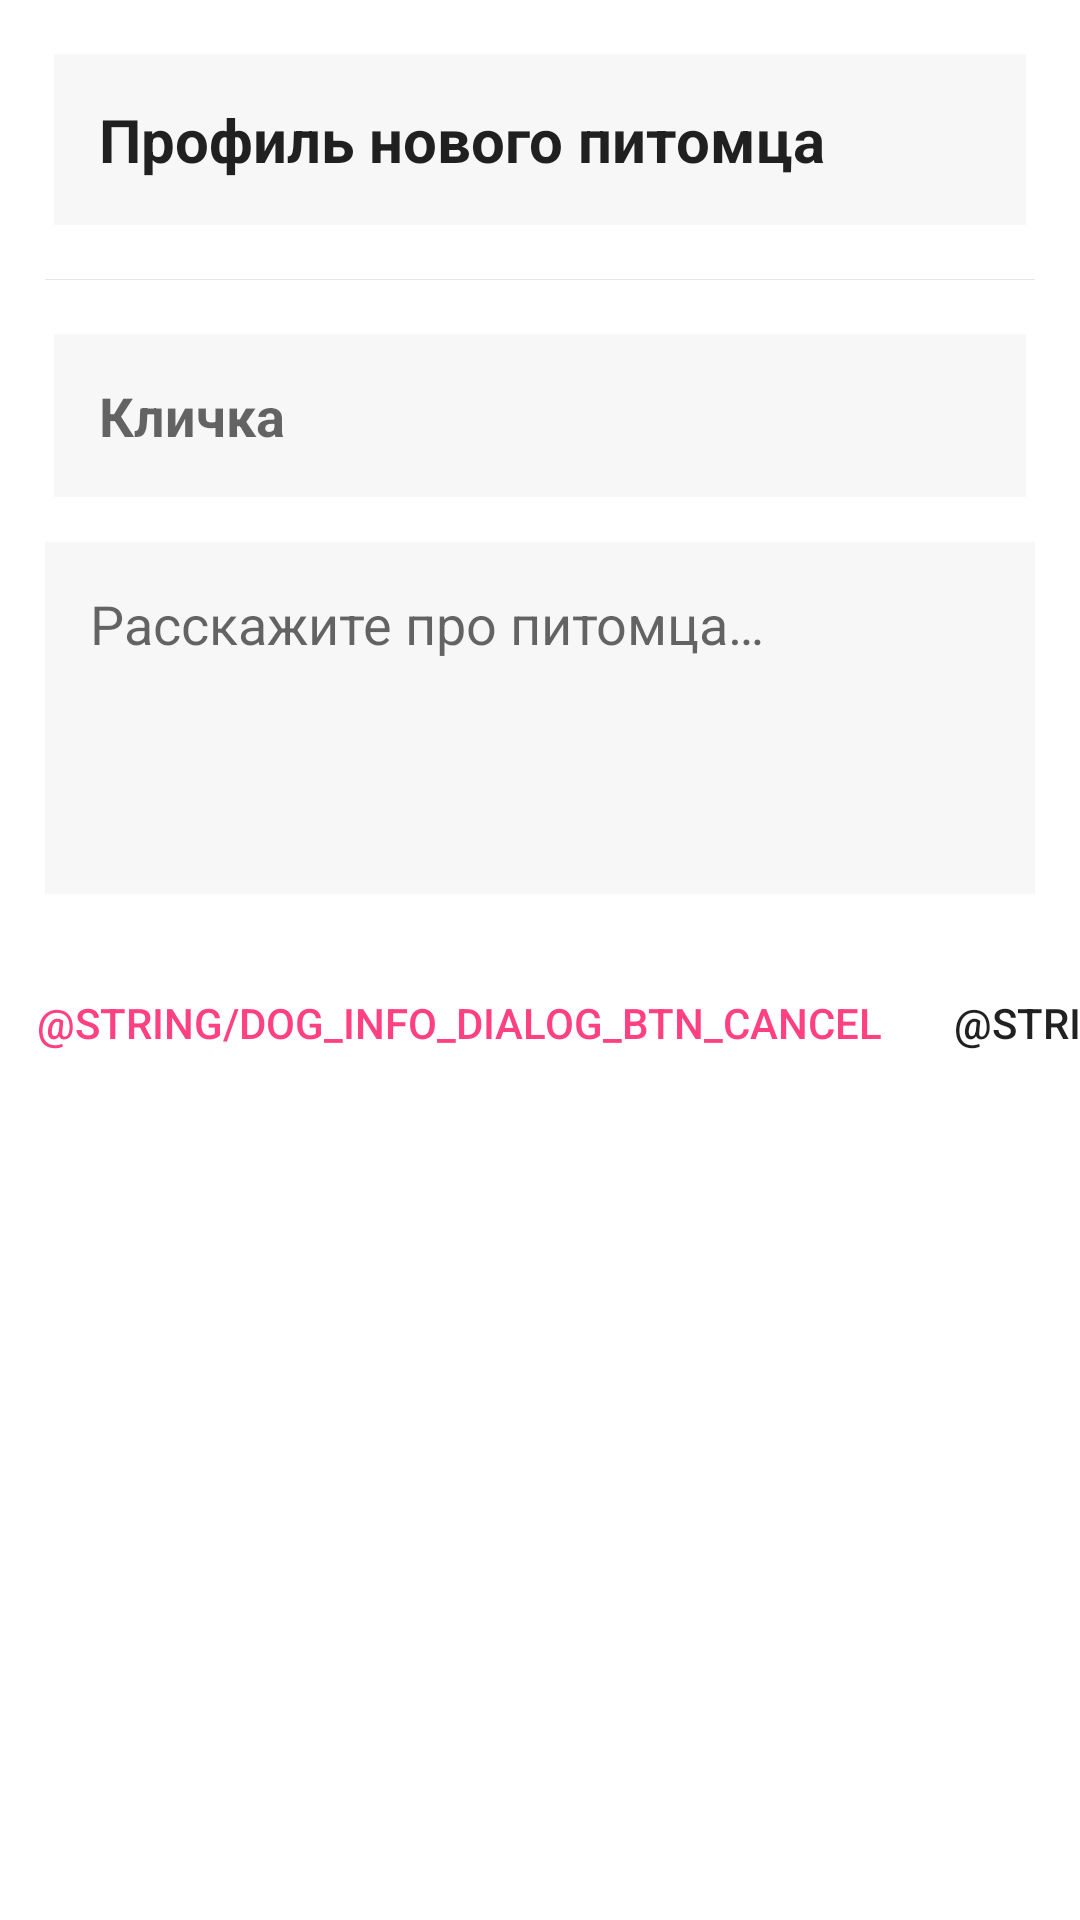

The Android layout XML behind this screen, and the referenced resources:
<!-- AndroidManifest.xml: application theme Theme.DogWalker -->
<!-- res/layout/dog_list_dialog_new_dog.xml -->
<?xml version="1.0" encoding="utf-8"?>
<androidx.coordinatorlayout.widget.CoordinatorLayout xmlns:android="http://schemas.android.com/apk/res/android"
    xmlns:app="http://schemas.android.com/apk/res-auto"
    android:layout_width="match_parent"
    android:layout_height="match_parent"
    >

<androidx.core.widget.NestedScrollView
        android:layout_width="match_parent"
        android:layout_height="match_parent"
        android:clipToPadding="true"
        android:scrollbars="none"
        android:scrollingCache="true"
        app:layout_behavior="@string/appbar_scrolling_view_behavior"
    >

    <LinearLayout
        android:id="@+id/dog_list_dialog_new_dog"
        android:layout_width="match_parent"
        android:layout_height="wrap_content"
        android:orientation="vertical"
        >

        <TextView
            android:id="@+id/etv_dog_list_dialog_content_header"
            android:layout_width="match_parent"
            android:layout_height="wrap_content"
            android:layout_margin="@dimen/spacing_smlarge"
            android:padding="@dimen/spacing_large"
            android:gravity="center_vertical"
            android:lines="1"
            android:background="@color/grey_3"
            android:text="@string/dog_list_dialog_header"
            android:textSize="20sp"
            android:textAppearance="@style/TextAppearance.AppCompat.Subhead"
            android:textStyle="bold"
            />

        <View
            android:layout_width="match_parent"
            android:layout_height="1px"
            android:layout_marginLeft="@dimen/spacing_large"
            android:layout_marginRight="@dimen/spacing_large"
            android:background="@color/grey_10"
            />

        <EditText
            android:id="@+id/etv_dog_list_dialog_content_name"
            android:layout_width="match_parent"
            android:layout_height="wrap_content"
            android:layout_marginTop="@dimen/spacing_smlarge"
            android:layout_marginStart="@dimen/spacing_smlarge"
            android:layout_marginEnd="@dimen/spacing_smlarge"
            android:padding="@dimen/spacing_large"
            android:gravity="top"
            android:lines="1"
            android:background="@color/grey_3"
            android:textStyle="bold"
            android:hint="@string/dog_name_short"
            android:inputType="textCapWords"
            />

        <EditText
            android:id="@+id/etv_dog_list_dialog_content_description"
            android:layout_width="match_parent"
            android:layout_height="match_parent"
            android:layout_margin="@dimen/spacing_large"
            android:padding="@dimen/spacing_large"
            android:lines="4"
            android:background="@color/grey_3"
            android:gravity="top"
            android:hint="@string/dog_info_dialog_about_dog"
            android:inputType="textMultiLine|textCapSentences"
            />

        <LinearLayout
            android:layout_width="match_parent"
            android:layout_height="?attr/actionBarSize"
            android:gravity="center_vertical"
            android:orientation="horizontal"
            >

            <View
                android:layout_width="0dp"
                android:layout_height="wrap_content"
                android:layout_weight="1"
                />

            <androidx.appcompat.widget.AppCompatButton
                android:id="@+id/btn_dog_list_dialog_cancel"
                android:tag="cancel"
                style="@style/Widget.AppCompat.Button.Borderless"
                android:layout_width="wrap_content"
                android:layout_height="wrap_content"
                android:gravity="center"
                android:textColor="@color/btn_accent"
                android:text="@string/dog_info_dialog_btn_cancel"
                />

            <androidx.appcompat.widget.AppCompatButton
                android:id="@+id/btn_dog_list_dialog_submit"
                android:tag="submit"
                style="@style/Widget.AppCompat.Button.Borderless"
                android:layout_width="wrap_content"
                android:layout_height="wrap_content"
                android:gravity="center"
                android:text="@string/dog_info_dialog_btn_apply"
                />

        </LinearLayout>

    </LinearLayout>

</androidx.core.widget.NestedScrollView>

</androidx.coordinatorlayout.widget.CoordinatorLayout>
<!-- resources referenced by this layout -->
<resources>
  <color name="btn_accent">#FF4081</color>
  <color name="grey_10">#e6e6e6</color>
  <color name="grey_3">#f7f7f7</color>
  <dimen name="spacing_large">15dp</dimen>
  <dimen name="spacing_smlarge">18dp</dimen>
  <string name="dog_info_dialog_about_dog">Расскажите про питомца…</string>
  <string name="dog_list_dialog_header">Профиль нового питомца</string>
  <string name="dog_name_short">Кличка</string>
  <style name="Theme.DogWalker" parent="Theme.MaterialComponents.DayNight.DarkActionBar">
          
          <item name="colorPrimary">@color/status_action_bar</item>
          <item name="colorPrimaryVariant">@color/purple_700</item>
          <item name="colorOnPrimary">@color/white</item>
          
          <item name="colorSecondary">@color/teal_200</item>
          <item name="colorSecondaryVariant">@color/teal_700</item>
          <item name="colorOnSecondary">@color/black</item>
          
          <item name="android:statusBarColor" tools:targetApi="l">?attr/colorPrimaryVariant</item>
          
      </style>
  <color name="status_action_bar">#1B33B3</color>
  <color name="purple_700">#FF3700B3</color>
  <color name="white">#FFFFFF</color>
  <color name="teal_200">#FF03DAC5</color>
  <color name="teal_700">#FF018786</color>
  <color name="black">#FF000000</color>
</resources>
